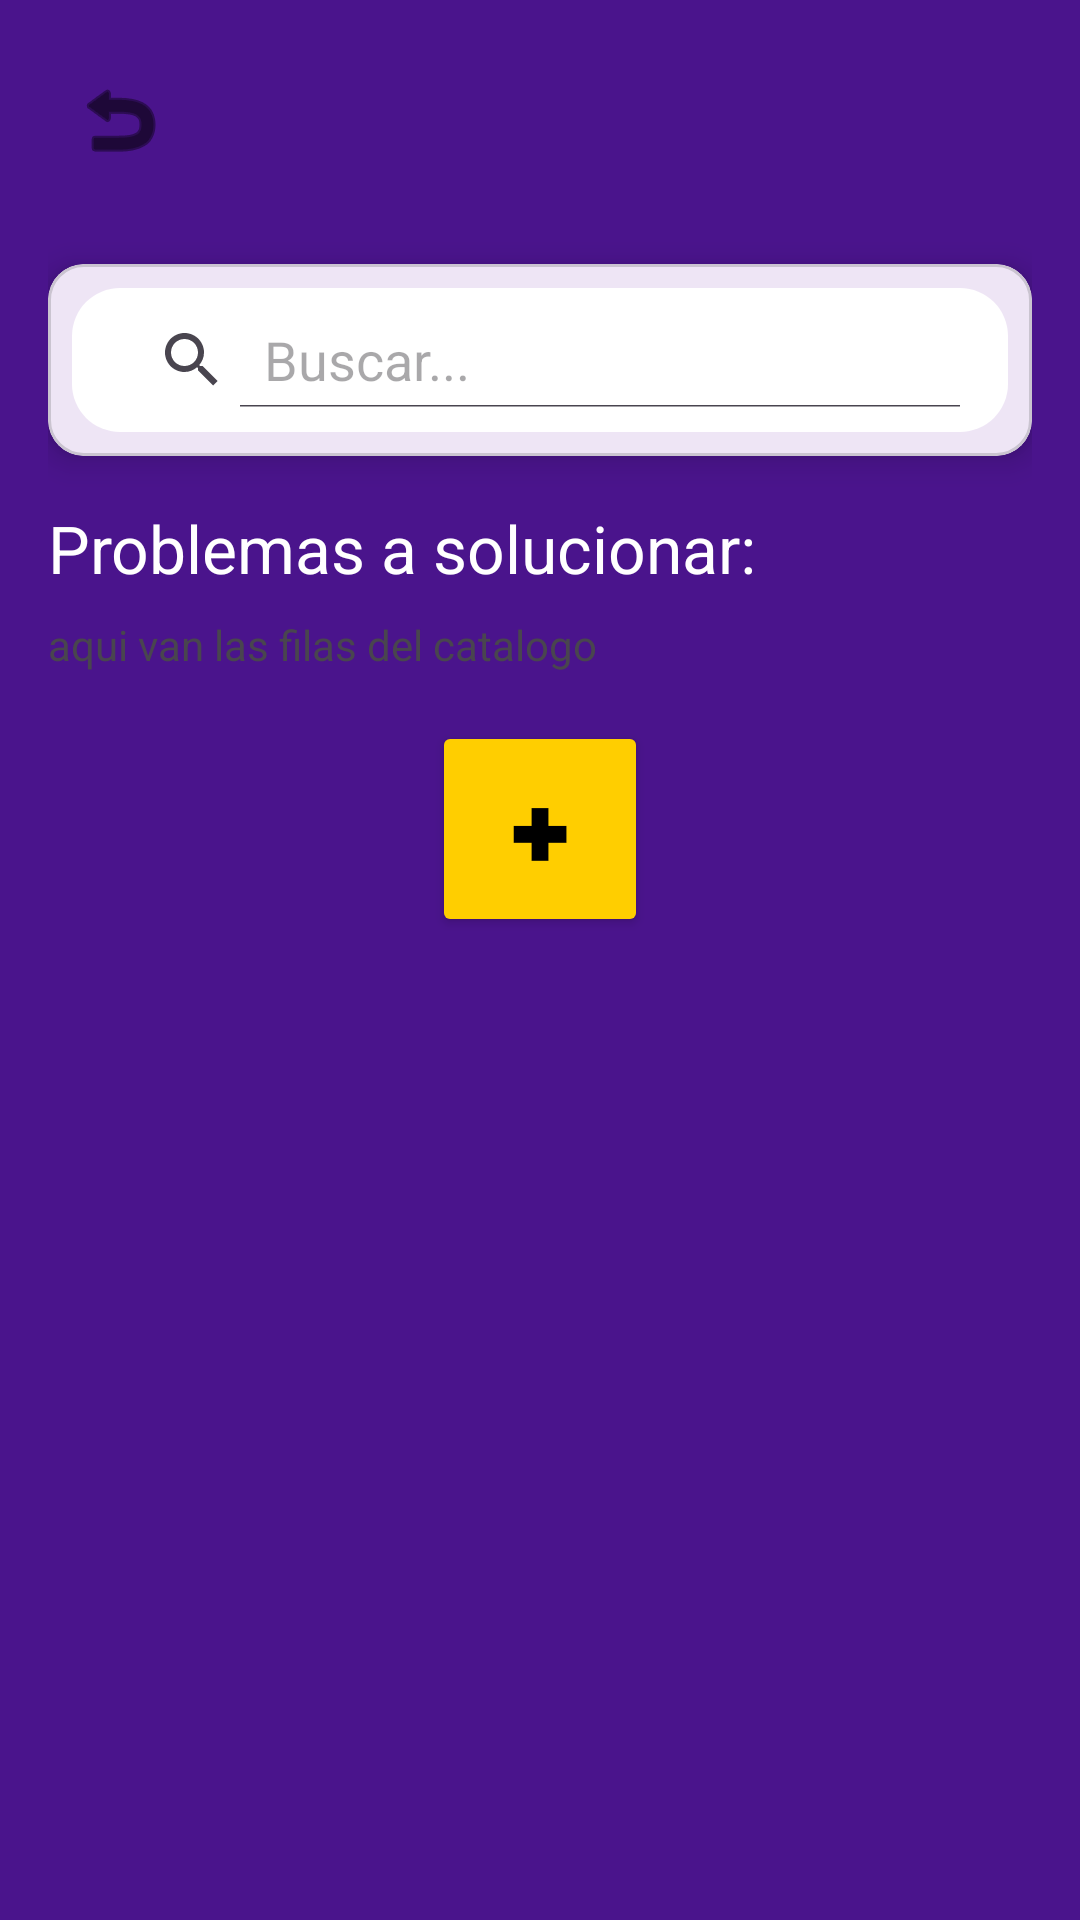

The Android layout XML behind this screen, and the referenced resources:
<!-- AndroidManifest.xml: application theme Theme.TfgPedroLlompart2 -->
<!-- res/layout/fragment_sell.xml -->
<?xml version="1.0" encoding="utf-8"?>
<androidx.constraintlayout.widget.ConstraintLayout xmlns:android="http://schemas.android.com/apk/res/android"
    xmlns:app="http://schemas.android.com/apk/res-auto"
    xmlns:tools="http://schemas.android.com/tools"
    android:id="@+id/constraintLayout"
    android:layout_width="match_parent"
    android:layout_height="match_parent"
    android:background="@color/custom_purple"
    tools:context=".ui.home.HomeFragment">

    
    <ImageButton
        android:id="@+id/arrow_back"
        android:layout_width="48dp"
        android:layout_height="48dp"
        android:layout_margin="16dp"
        android:background="?attr/selectableItemBackgroundBorderless"
        android:contentDescription="@string/back_button_desc"
        android:src="@android:drawable/ic_menu_revert"
        app:tint="@color/black"
        app:layout_constraintTop_toTopOf="parent"
        app:layout_constraintStart_toStartOf="parent" />



    
    <androidx.core.widget.NestedScrollView
        android:id="@+id/nestedScrollView"
        android:layout_width="0dp"
        android:layout_height="0dp"
        android:fillViewport="true"
        app:layout_constraintTop_toBottomOf="@id/arrow_back"
        app:layout_constraintBottom_toBottomOf="parent"
        app:layout_constraintStart_toStartOf="parent"
        app:layout_constraintEnd_toEndOf="parent"
        android:paddingBottom="60dp">

        <LinearLayout
            android:layout_width="match_parent"
            android:layout_height="wrap_content"
            android:orientation="vertical"
            android:padding="16dp">

            
            <com.google.android.material.card.MaterialCardView
                android:id="@+id/search_card"
                android:layout_width="match_parent"
                android:layout_height="wrap_content"
                android:layout_marginTop="8dp"
                app:cardCornerRadius="12dp"
                app:cardElevation="6dp">

                <SearchView
                    android:id="@+id/searchView"
                    android:layout_width="match_parent"
                    android:layout_height="wrap_content"
                    android:layout_margin="8dp"
                    android:background="@drawable/searchbar_background"
                    android:iconifiedByDefault="false"
                    android:queryHint="Buscar..." />
            </com.google.android.material.card.MaterialCardView>

            
            <TextView
                android:id="@+id/problemastxt"
                android:layout_width="match_parent"
                android:layout_height="wrap_content"
                android:text="Problemas a solucionar:"
                android:textColor="@color/white"
                android:textSize="22sp"
                android:layout_marginTop="16dp"/>

            
            <LinearLayout
                android:id="@+id/FilasCatalogo"
                android:layout_width="match_parent"
                android:layout_height="wrap_content"
                android:orientation="vertical"
                android:layout_marginTop="8dp">

                <TextView
                    android:id="@+id/textView"
                    android:layout_width="match_parent"
                    android:layout_height="wrap_content"
                    android:text="aqui van las filas del catalogo" />
            </LinearLayout>
            
            <Button
                android:id="@+id/sellBtn"
                android:layout_width="72dp"
                android:layout_height="72dp"
                android:layout_margin="16dp"
                android:layout_gravity="center"

                android:backgroundTint="@color/yellow"
                android:contentDescription="@string/btn_sell_product"
                android:text="✚"
                android:textColor="@color/black"
                android:textSize="24sp"
                android:importantForAccessibility="yes"
                app:layout_constraintTop_toTopOf="parent"
                app:layout_constraintEnd_toEndOf="parent" />
        </LinearLayout>

    </androidx.core.widget.NestedScrollView>

</androidx.constraintlayout.widget.ConstraintLayout>
<!-- resources referenced by this layout -->
<resources>
  <color name="black">#FF000000</color>
  <color name="custom_purple">#4A148C</color>
  <color name="white">#FFFFFFFF</color>
  <color name="yellow">#FFCE00</color>
  <!-- drawable searchbar_background (drawable) -->
  <?xml version="1.0" encoding="utf-8"?>
  <shape xmlns:android="http://schemas.android.com/apk/res/android"
      android:shape="rectangle">
  <solid android:color="@color/white"/>
      <corners android:radius="16dp"/>
      <padding android:left="8dp" android:right="8dp" android:bottom="8dp" android:top="8dp"/>
  </shape>
  <string name="back_button_desc">Navega de vuelta a la ventana anterior.</string>
  <string name="btn_sell_product">Navega a la ventana de transacción bancaria.</string>
  <style name="Theme.TfgPedroLlompart2" parent="Theme.MaterialComponents.DayNight.NoActionBar">
          
          <item name="colorPrimary">@color/purple_500</item>
          <item name="colorPrimaryVariant">@color/purple_700</item>
          <item name="colorOnPrimary">@color/white</item>
          
          <item name="colorSecondary">@color/teal_200</item>
          <item name="colorSecondaryVariant">@color/teal_700</item>
          <item name="colorOnSecondary">@color/black</item>
          
          <item name="android:statusBarColor">?attr/colorPrimaryVariant</item>
          
      </style>
  <color name="purple_500">#FF6200EE</color>
  <color name="purple_700">#FF3700B3</color>
  <color name="teal_200">#FF03DAC5</color>
  <color name="teal_700">#FF018786</color>
</resources>
